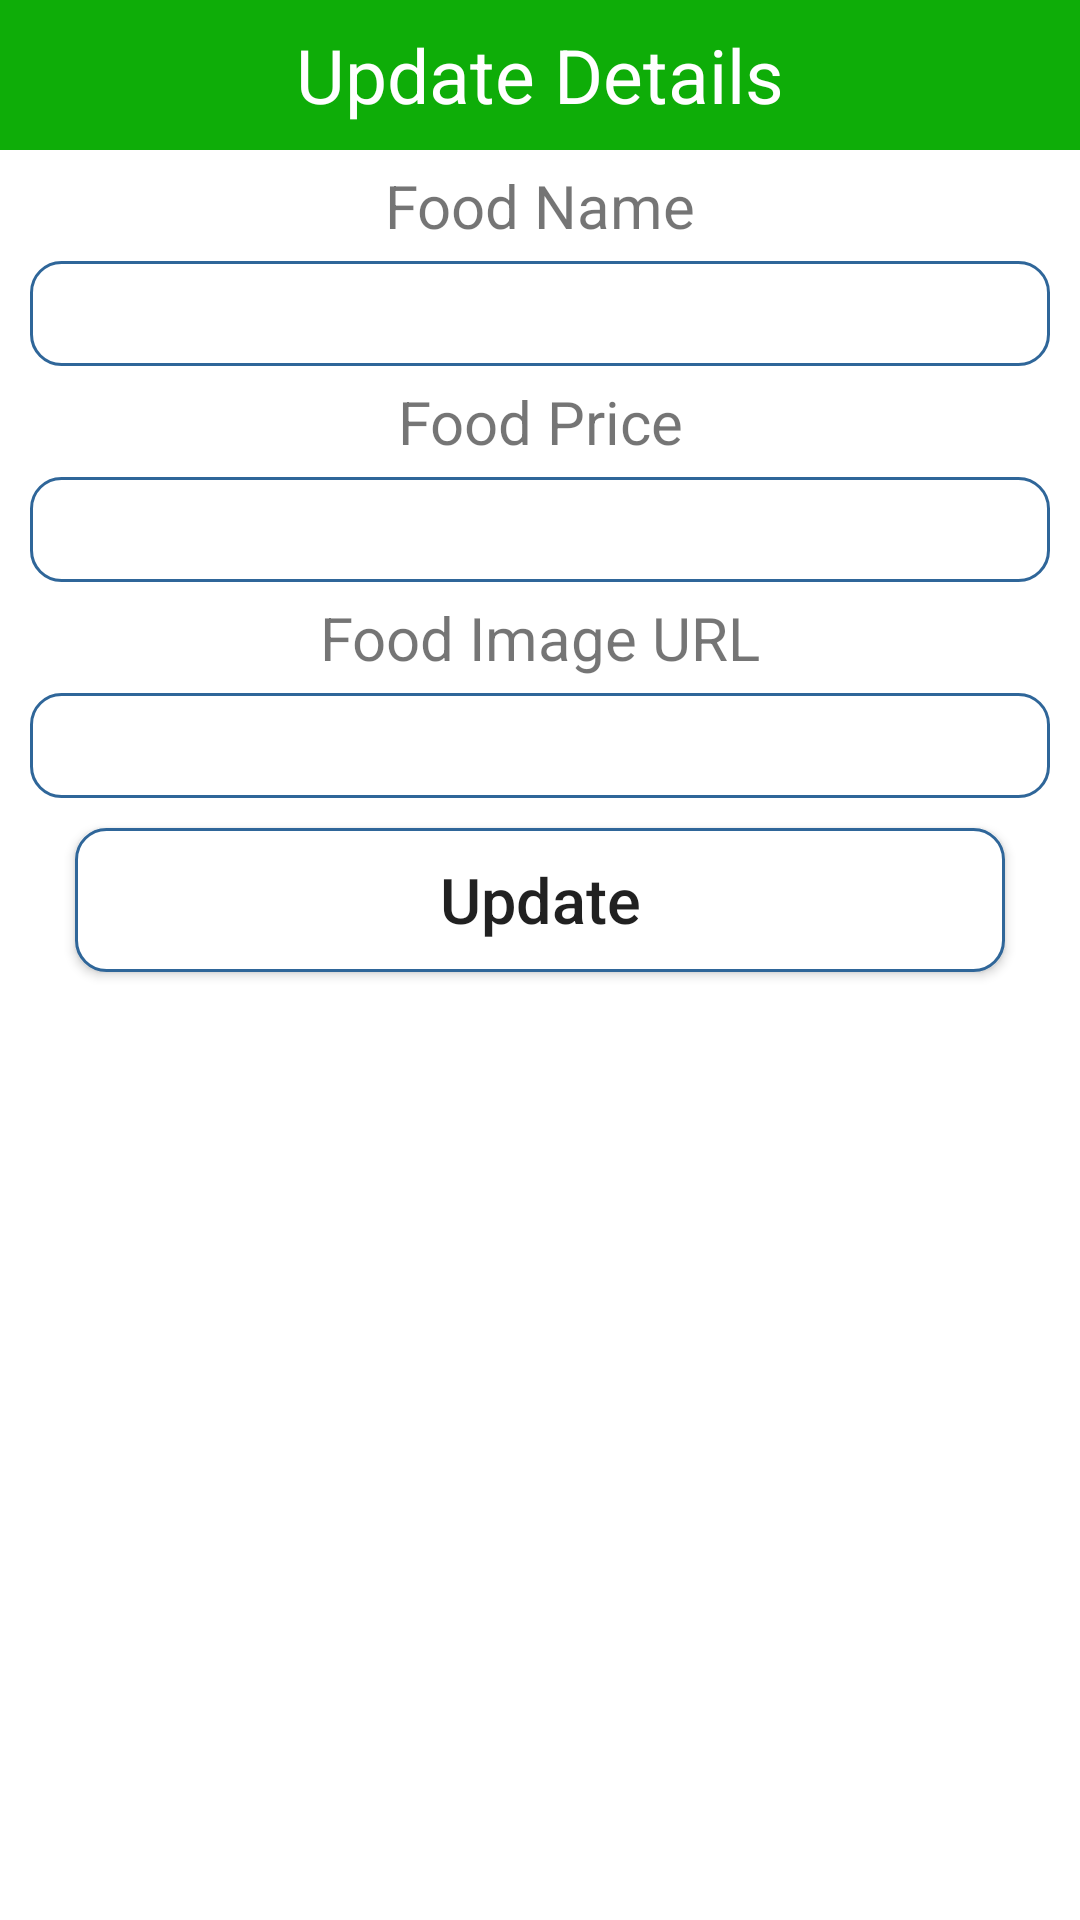

Reconstruct the res/layout file that produces this screen, plus the resources it refers to.
<!-- AndroidManifest.xml: application theme Theme.LoginVersion_03 -->
<!-- res/layout/update_popup_admin.xml -->
<?xml version="1.0" encoding="utf-8"?>
<LinearLayout xmlns:android="http://schemas.android.com/apk/res/android"
    android:layout_width="match_parent"
    android:layout_height="match_parent"
    android:orientation="vertical">

    <TextView
        android:layout_width="match_parent"
        android:layout_height="50dp"
        android:text="Update Details"
        android:background="@color/purple_500"
        android:textSize="25dp"
        android:gravity="center"
        android:textColor="#FFF" />

    <TextView
        android:layout_width="match_parent"
        android:layout_height="wrap_content"
        android:gravity="center"
        android:textSize="20sp"
        android:layout_marginTop="5dp"
        android:layout_marginBottom="5dp"
        android:text="Food Name"/>

    <EditText
        android:layout_width="match_parent"
        android:layout_height="35dp"
        android:layout_marginLeft="10dp"
        android:layout_marginRight="10dp"
        android:background="@drawable/rounded_admin"
        android:layout_gravity="center"
        android:id="@+id/txtNamef"/>

    <TextView
        android:layout_width="match_parent"
        android:layout_height="wrap_content"
        android:gravity="center"
        android:textSize="20sp"
        android:layout_marginTop="5dp"
        android:layout_marginBottom="5dp"
        android:text="Food Price"/>

    <EditText
        android:layout_width="match_parent"
        android:layout_height="35dp"
        android:layout_marginLeft="10dp"
        android:layout_marginRight="10dp"
        android:background="@drawable/rounded_admin"
        android:layout_gravity="center"
        android:id="@+id/txtPricef"/>

    <TextView
        android:layout_width="match_parent"
        android:layout_height="wrap_content"
        android:gravity="center"
        android:textSize="20sp"
        android:layout_marginTop="5dp"
        android:layout_marginBottom="5dp"
        android:text="Food Image URL"/>

    <EditText
        android:layout_width="match_parent"
        android:layout_height="35dp"
        android:layout_marginLeft="10dp"
        android:layout_marginRight="10dp"
        android:background="@drawable/rounded_admin"
        android:layout_gravity="center"
        android:id="@+id/txtUrlf"/>

    <Button
        android:layout_width="match_parent"
        android:layout_height="wrap_content"
        android:layout_marginLeft="25dp"
        android:layout_marginRight="25dp"
        android:layout_marginTop="10dp"
        android:text="Update"
        android:textSize="21dp"
        android:textAllCaps="false"
        android:background="@drawable/rounded_admin"
        android:gravity="center"
        android:id="@+id/btnUpdateAdmin"/>




</LinearLayout>
<!-- resources referenced by this layout -->
<resources>
  <color name="purple_500">#0EAD08</color>
  <!-- drawable rounded_admin (drawable) -->
  <?xml version="1.0" encoding="utf-8"?>
  <shape xmlns:android="http://schemas.android.com/apk/res/android">
  
      <solid android:color="#FFFFFF"/>
      <stroke
          android:width= "1dp"
          android:color= "#2F6699"/>
  
      <corners
          android:radius="10dp"/>
  
  
  
  
  
  </shape>
  <style name="Theme.LoginVersion_03" parent="Theme.MaterialComponents.DayNight.DarkActionBar">
          
          <item name="colorPrimary">@color/purple_500</item>
          <item name="colorPrimaryVariant">@color/purple_700</item>
          <item name="colorOnPrimary">@color/white</item>
          
          <item name="colorSecondary">@color/teal_200</item>
          <item name="colorSecondaryVariant">@color/teal_700</item>
          <item name="colorOnSecondary">@color/black</item>
          
          <item name="android:statusBarColor" tools:targetApi="l">?attr/colorPrimaryVariant</item>
          
      </style>
  <color name="purple_700">#065D03</color>
  <color name="white">#FFFFFFFF</color>
  <color name="teal_200">#FF03DAC5</color>
  <color name="teal_700">#FF018786</color>
  <color name="black">#FF000000</color>
</resources>
